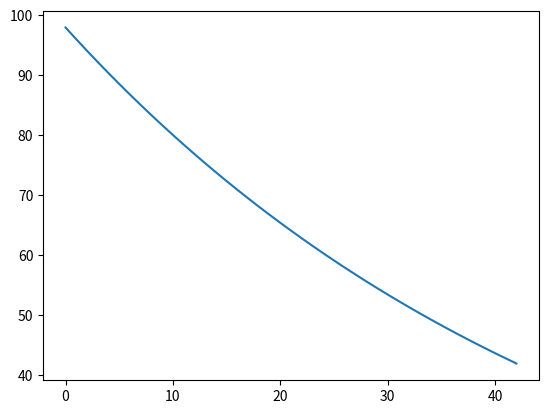

Here is the Python script that generated this plot:
import matplotlib.pyplot as plt
import math

x = [i for i in range(-100, 101)]
y = [math.pow(i, 2) for i in x]

# plt.xlabel("x")
# plt.ylabel("y")
# plt.plot(x, y)
# plt.show()

def gradientdDescent(x, error = 0.01, learningRate = 0.01, iterations = 100):
  xArray = []
  
  for i in range(0, iterations):
    x = x - learningRate * (2*x)
    xArray.append(x)
    if math.pow(x - i, 2) < error:
      plt.plot(xArray)
      plt.show()  
      return x
    
  
  
  return x

print(gradientdDescent(100, error=0.01,  iterations=5000 ) )
  